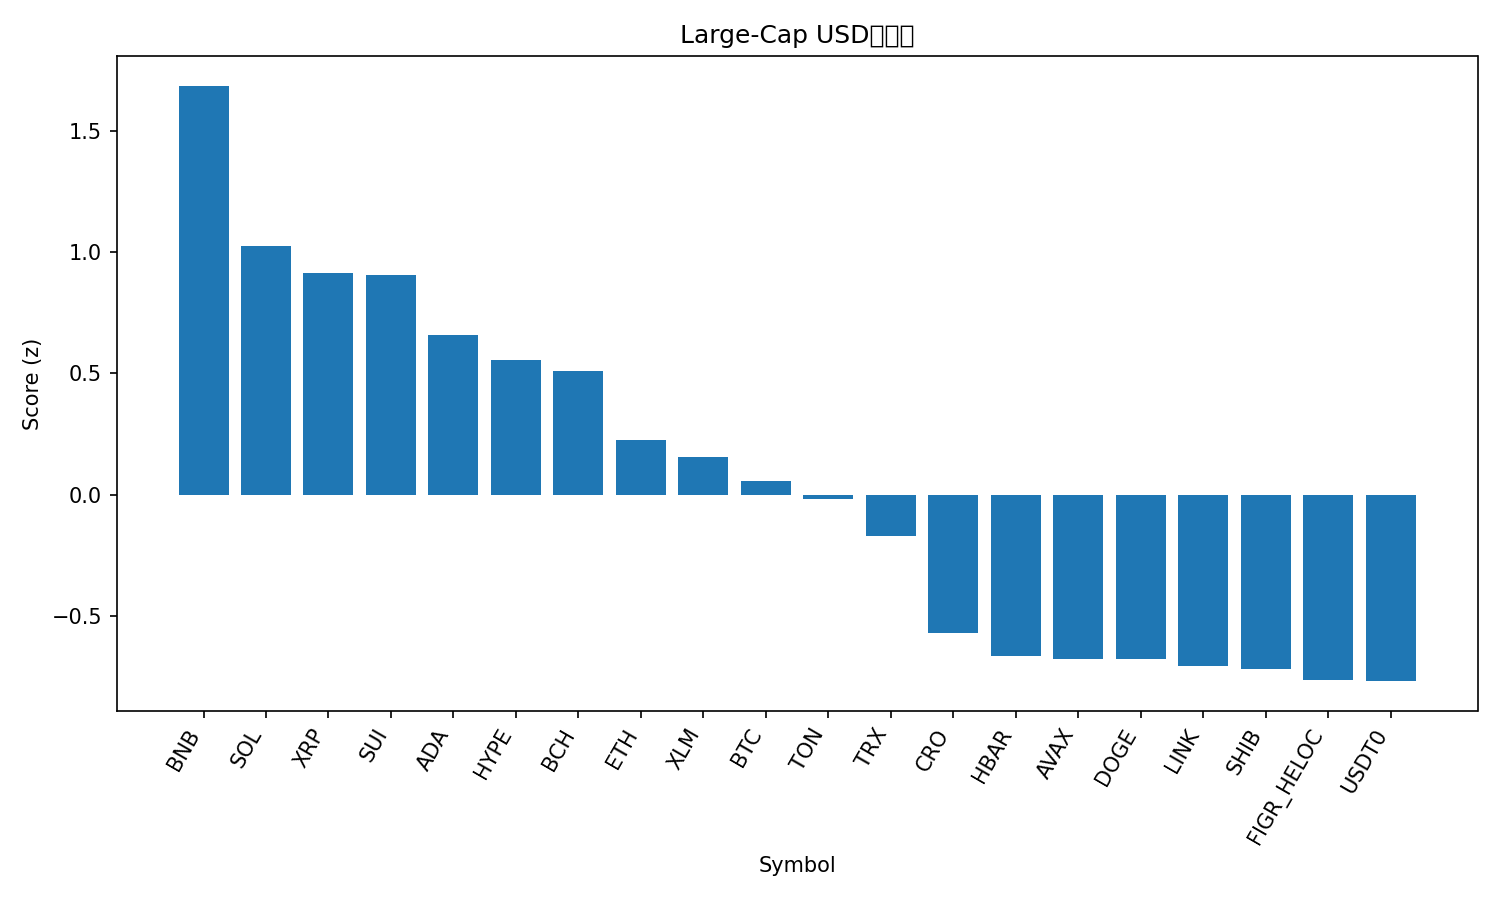

The data file committed next to this chart (first rows):
rank, name, symbol, price, pct_1h, pct_24h, pct_7d, pct_1h_vs_btc, pct_24h_vs_btc, pct_7d_vs_btc, market_cap_rank, market_cap, volume_usd, score
1, BNB, BNB, 1099, 0.1994, 5.79, 17.07, 0.159, 4.607, 7.367, 5, 152944693516, 2994073214, 1.686
2, Solana, SOL, 231.2, 0.204, 2.813, 18.14, 0.1636, 1.63, 8.432, 6, 126070133233, 8929275789, 1.025
3, XRP, XRP, 3.03, 0.4548, 1.863, 9.879, 0.4144, 0.6801, 0.1704, 3, 181483028674, 7448918743, 0.9156
4, Sui, SUI, 3.6, 0.533, 0.4351, 15.27, 0.4926, -0.7475, 5.56, 18, 13043935297, 1277615794, 0.9077
5, Cardano, ADA, 0.8636, 0.4496, 0.6044, 11.6, 0.4092, -0.5782, 1.893, 11, 31553101758, 1634928822, 0.6596
6, Hyperliquid, HYPE, 50.31, 0.02679, 2.138, 18.67, -0.0136, 0.9552, 8.959, 17, 13612313900, 645499791, 0.5552
7, Bitcoin Cash, BCH, 601, 0.08481, 2.637, 11.77, 0.04442, 1.455, 2.057, 22, 11984123281, 361537472, 0.5106
8, Ethereum, ETH, 4479, 0.02038, 1.466, 13.41, -0.02002, 0.2833, 3.703, 2, 540800537582, 41020224239, 0.2271
9, Stellar, XLM, 0.4023, 0.1359, 0.4409, 13.92, 0.09546, -0.7417, 4.216, 21, 12844493368, 353551559, 0.1533
10, Bitcoin, BTC, 120019, 0.0404, 1.183, 9.708, 0.0, 0.0, 0.0, 1, 2392140334711, 64159544898, 0.05546
11, Toncoin, TON, 2.81, 0.3388, -0.4011, 5.548, 0.2984, -1.584, -4.16, 33, 7081910914, 156858416, -0.01662
12, TRON, TRX, 0.3443, 0.1727, 0.5547, 3.225, 0.1323, -0.628, -6.483, 10, 32593316881, 591474863, -0.1686
13, Cronos, CRO, 0.2148, -0.1803, 0.3629, 10.22, -0.2207, -0.8197, 0.5113, 31, 7480733116, 115310908, -0.5688
14, Hedera, HBAR, 0.2251, 0.05441, -1.367, 7.815, 0.01402, -2.549, -1.894, 25, 9543126555, 235356329, -0.6652
15, Avalanche, AVAX, 30.58, -0.03343, -0.8497, 8.271, -0.07383, -2.032, -1.437, 20, 12912815794, 1343698616, -0.676
16, Dogecoin, DOGE, 0.2574, -0.3306, 0.4343, 13.75, -0.371, -0.7483, 4.038, 8, 38913956120, 2870355141, -0.6763
17, Chainlink, LINK, 22.52, -0.04224, -1.212, 10.12, -0.08264, -2.395, 0.4142, 15, 15266098713, 952278761, -0.708
18, Shiba Inu, SHIB, 1.25e-05, 0.02584, -1.201, 6.655, -0.01456, -2.384, -3.053, 32, 7368373934, 195290595, -0.7206
19, Figure Heloc, FIGR_HELOC, 1.008, 0.007778, -0.1948, 0.1274, -0.03262, -1.377, -9.581, 19, 12919761029, 48196410, -0.7625
20, USDT0, USDT0, 1.0, -0.0119, -0.05944, -0.006126, -0.0523, -1.242, -9.714, 34, 7001710772, 698133225, -0.7687
21, Litecoin, LTC, 117.2, -0.3615, -0.7715, 13.75, -0.4019, -1.954, 4.046, 26, 8950377127, 1092312050, -1.025
